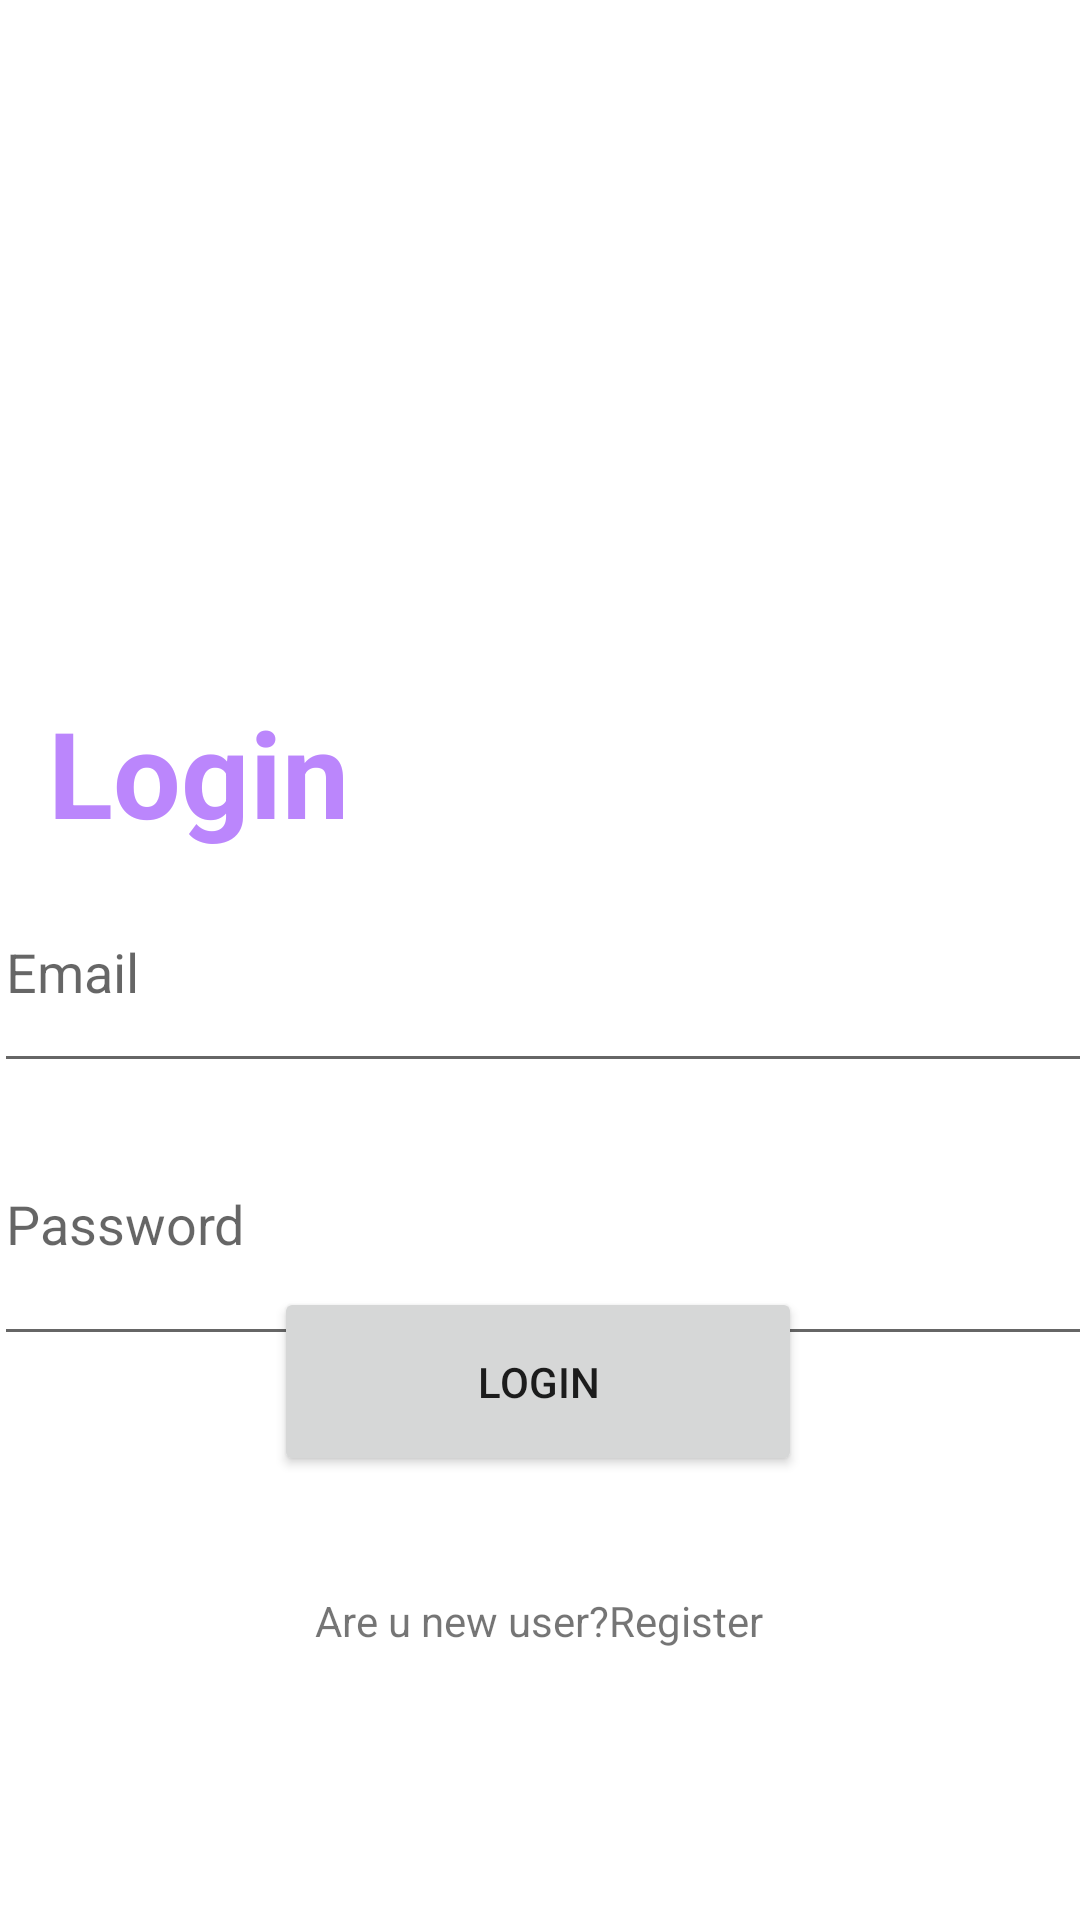

The Android layout XML behind this screen, and the referenced resources:
<!-- AndroidManifest.xml: application theme Theme.CleanBin -->
<!-- res/layout/activity_login.xml -->
<?xml version="1.0" encoding="utf-8"?>
<androidx.constraintlayout.widget.ConstraintLayout xmlns:android="http://schemas.android.com/apk/res/android"
    xmlns:app="http://schemas.android.com/apk/res-auto"
    xmlns:tools="http://schemas.android.com/tools"
    android:layout_width="match_parent"
    android:layout_height="match_parent"
    tools:context=".LoginActivity">

    <ImageView
        android:id="@+id/imageView"
        android:layout_width="437dp"
        android:layout_height="254dp"
        android:scaleType="centerCrop"
        app:layout_constraintBottom_toBottomOf="parent"
        app:layout_constraintEnd_toEndOf="parent"
        app:layout_constraintHorizontal_bias="1.0"
        app:layout_constraintStart_toStartOf="parent"
        app:layout_constraintTop_toTopOf="parent"
        app:layout_constraintVertical_bias="0.0"
        android:src="@drawable/bg"
        />

    <TextView
        android:id="@+id/textView2"
        android:layout_width="wrap_content"
        android:layout_height="wrap_content"
        android:layout_marginStart="16dp"
        android:text="Login"
        android:textColor="@color/purple_200"
        android:textSize="40dp"
        android:textStyle="bold"
        app:layout_constraintBottom_toBottomOf="parent"
        app:layout_constraintStart_toStartOf="parent"
        app:layout_constraintTop_toTopOf="parent"
        app:layout_constraintVertical_bias="0.393" />

    <EditText
        android:id="@+id/editTextLogEmail"
        android:layout_width="367dp"
        android:layout_height="77dp"
        android:ems="10"
        android:hint="Email"
        android:inputType="textEmailAddress"
        app:layout_constraintEnd_toEndOf="parent"
        app:layout_constraintHorizontal_bias="0.363"
        app:layout_constraintStart_toStartOf="parent"
        app:layout_constraintTop_toBottomOf="@+id/textView2" />

    <EditText
        android:id="@+id/editTextLogPassword"
        android:layout_width="367dp"
        android:layout_height="91dp"
        android:layout_marginBottom="196dp"
        android:ems="10"
        android:hint="Password"
        android:inputType="textPassword"
        app:layout_constraintBottom_toBottomOf="parent"
        app:layout_constraintEnd_toEndOf="parent"
        app:layout_constraintHorizontal_bias="0.363"
        app:layout_constraintStart_toStartOf="parent"
        app:layout_constraintTop_toBottomOf="@+id/editTextLogEmail"
        app:layout_constraintVertical_bias="0.0" />

    <Button
        android:id="@+id/buttonLogin"
        android:layout_width="176dp"
        android:layout_height="63dp"
        android:layout_marginBottom="148dp"
        android:text="Login"
        app:layout_constraintBottom_toBottomOf="parent"
        app:layout_constraintEnd_toEndOf="parent"
        app:layout_constraintHorizontal_bias="0.497"
        app:layout_constraintStart_toStartOf="parent"
        app:layout_constraintTop_toBottomOf="@+id/editTextLogPassword"
        app:layout_constraintVertical_bias="1.0" />

    <TextView
        android:id="@+id/textRegister"
        android:layout_width="wrap_content"
        android:layout_height="wrap_content"
        android:layout_marginBottom="52dp"
        android:text="Are u new user?Register"
        app:layout_constraintBottom_toBottomOf="parent"
        app:layout_constraintEnd_toEndOf="parent"
        app:layout_constraintHorizontal_bias="0.498"
        app:layout_constraintStart_toStartOf="parent"
        app:layout_constraintTop_toBottomOf="@+id/buttonLogin" />

</androidx.constraintlayout.widget.ConstraintLayout>
<!-- resources referenced by this layout -->
<resources>
  <style name="Theme.CleanBin" parent="Theme.MaterialComponents.Light.NoActionBar">
          
          <item name="colorPrimary">@color/purple_500</item>
          <item name="colorPrimaryVariant">@color/purple_700</item>
          <item name="colorOnPrimary">@color/white</item>
          
          <item name="colorSecondary">@color/teal_200</item>
          <item name="colorSecondaryVariant">@color/teal_700</item>
          <item name="colorOnSecondary">@color/black</item>
          
          <item name="android:statusBarColor">?attr/colorPrimaryVariant</item>
          
      </style>
  <!-- not gathered from this repository: default colours our renderer supplied (Android Studio template values) -->
  <color name="purple_200">#FFBB86FC</color>
  <color name="purple_500">#FF6200EE</color>
  <color name="purple_700">#FF3700B3</color>
  <color name="teal_200">#FF03DAC5</color>
  <color name="teal_700">#FF018786</color>
  <color name="black">#FF000000</color>
  <color name="white">#FFFFFFFF</color>
</resources>
